Photos from the image-classification dataset "PlantVillage" in the GitHub repository sss41097/PlantVillage. Its 16 classes are: Potato___Early_blight, Potato___Late_blight, Potato___healthy, Rice__Bacterial leaf blight, Rice__Brown spot, Rice__Leaf smut, Tomato__Late_Blight, Tomato___Bacterial_spot, Tomato___Early_blight, Tomato___Late_blight, Tomato___Leaf_Mold, Tomato___Septoria_leaf_spot, Tomato___Spider_mites Two-spotted_spider_mite, Tomato___Target_Spot, Tomato___Tomato_mosaic_virus, Tomato___healthy.

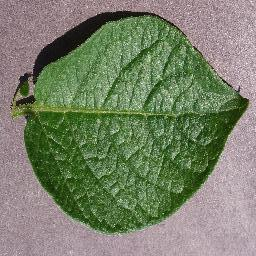
Label: Potato___healthy

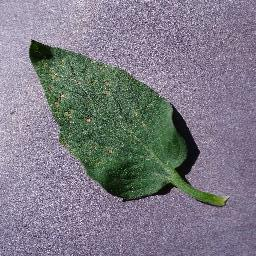
Label: Tomato___Septoria_leaf_spot

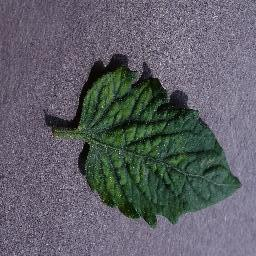
Label: Tomato___Tomato_mosaic_virus

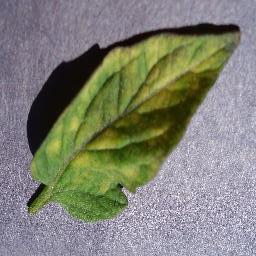
Label: Tomato___Leaf_Mold

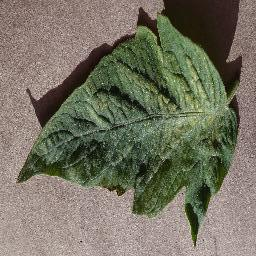
Label: Tomato___Spider_mites Two-spotted_spider_mite

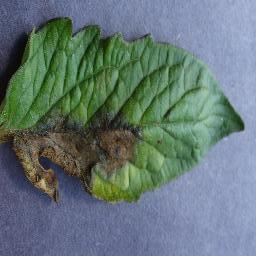
Label: Tomato__Late_Blight
